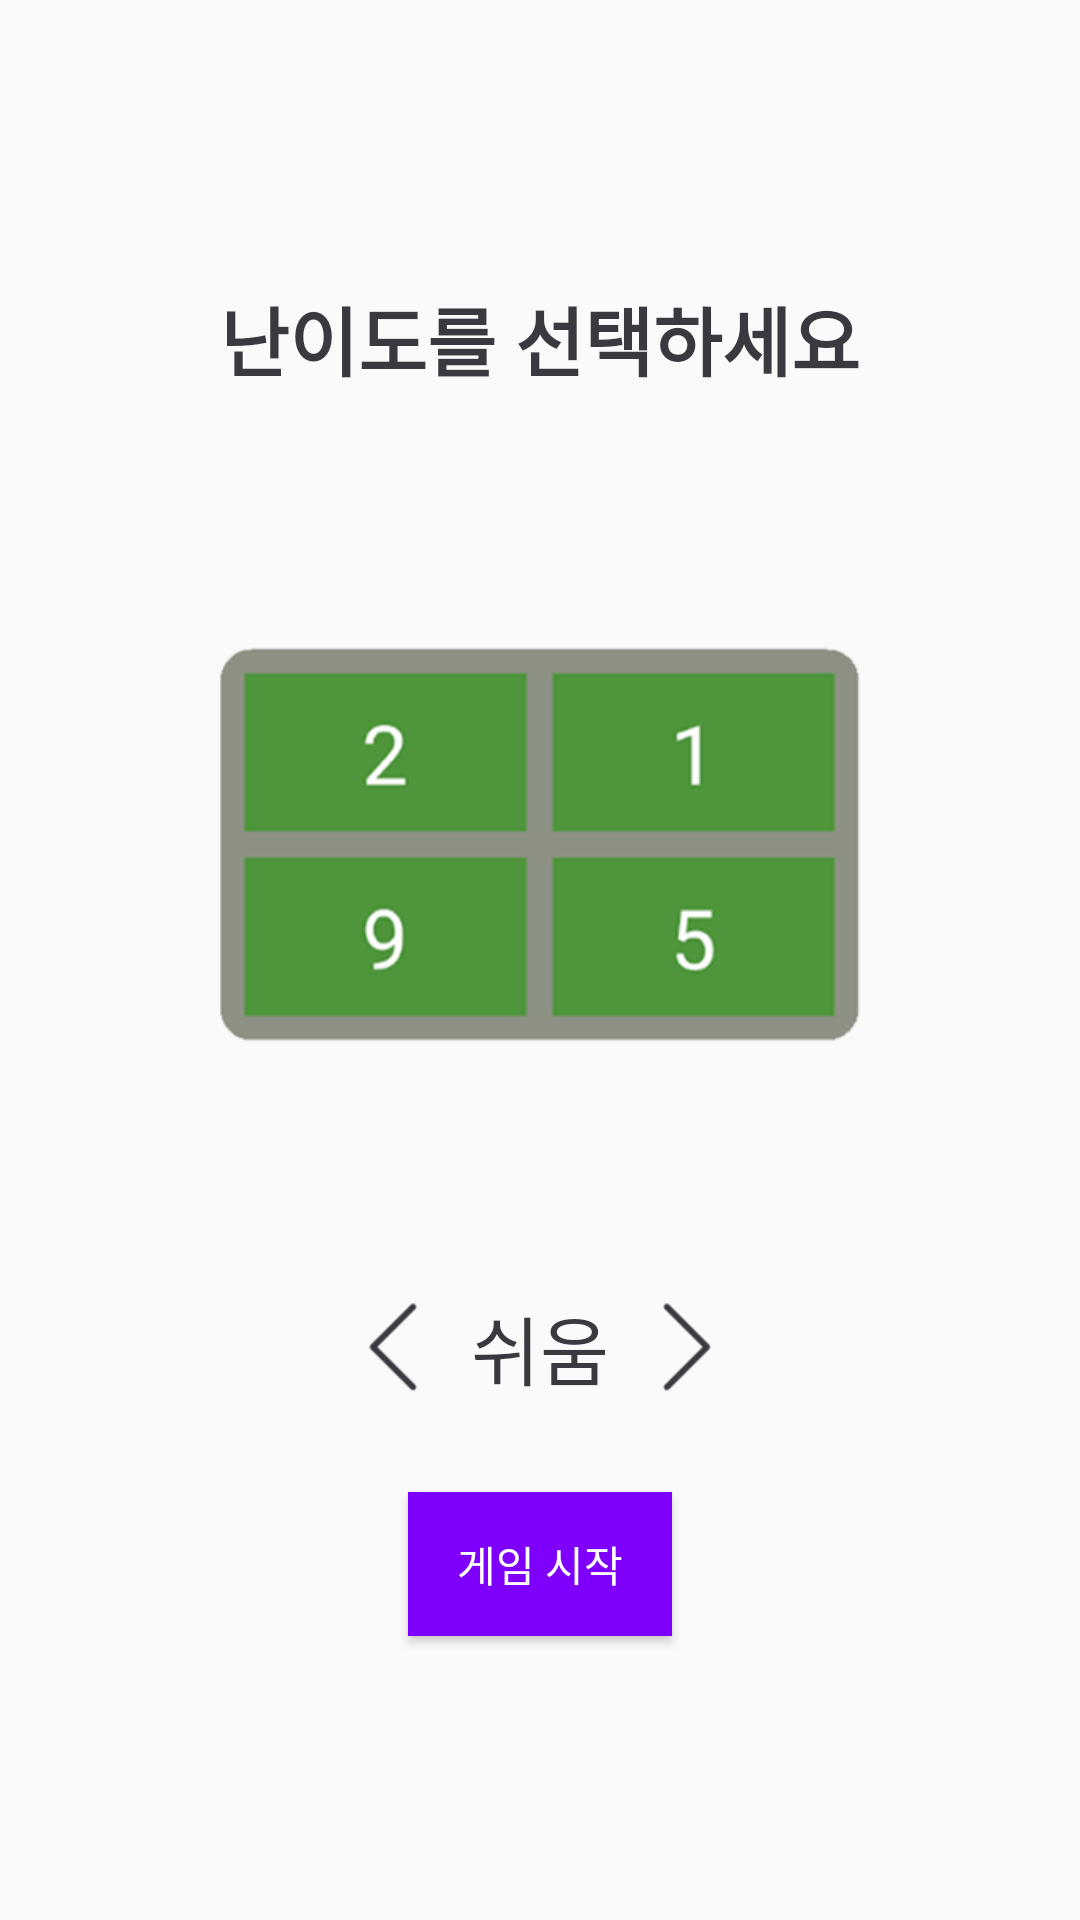

The Android layout XML behind this screen, and the referenced resources:
<!-- AndroidManifest.xml: application theme AppTheme -->
<!-- res/layout/activity_menu4.xml -->
<?xml version="1.0" encoding="utf-8"?>
<RelativeLayout xmlns:android="http://schemas.android.com/apk/res/android"
    xmlns:app="http://schemas.android.com/apk/res-auto"
    xmlns:tools="http://schemas.android.com/tools"
    android:layout_width="match_parent"
    android:layout_height="match_parent"
    tools:context=".Menu4Activity"
    android:layout_centerHorizontal="true"
    android:orientation="vertical"
    android:gravity="center"
    >

    <TextView
        android:layout_marginBottom="20dp"
        android:textStyle="bold"
        android:gravity="center"
        android:id="@+id/menu4_level_text"
        android:textColor="@color/DarkGray"
        android:textSize="25sp"
        android:text="난이도를 선택하세요"
        android:layout_width="match_parent"
        android:layout_height="wrap_content" />

    <ImageView
        android:src="@drawable/game1"
        android:layout_centerHorizontal="true"
        android:id="@+id/GamePreimg"
        android:layout_below="@+id/menu4_level_text"
        android:layout_width="260dp"
        android:layout_height="260dp" />

    <RelativeLayout
        android:layout_marginTop="10dp"
        android:id="@+id/levelchoice"
        android:gravity="center"
        android:layout_below="@+id/GamePreimg"
        android:layout_width="match_parent"
        android:layout_height="wrap_content">

        <ImageView
            android:layout_centerVertical="true"
            android:id="@+id/leftPoint"
            android:src="@drawable/leftpoint"
            android:layout_width="32dp"
            android:layout_height="32dp" />
        <TextView
            android:layout_margin="10dp"
            android:layout_centerVertical="true"
            android:textColor="@color/DarkGray"
            android:textSize="25sp"
            android:id="@+id/game_levelTxt"
            android:layout_toRightOf="@+id/leftPoint"
            android:text="쉬움"
            android:layout_width="wrap_content"
            android:layout_height="wrap_content" />
        <ImageView
            android:layout_centerVertical="true"
            android:layout_toRightOf="@+id/game_levelTxt"
            android:id="@+id/rightPoint"
            android:src="@drawable/rightpoint"
            android:layout_width="32dp"
            android:layout_height="32dp" />
    </RelativeLayout>
    <Button
        android:layout_marginTop="20dp"
        android:paddingBottom="10dp"
        android:paddingTop="10dp"
        android:paddingRight="15dp"
        android:paddingLeft="15dp"
        android:textColor="@color/white"
        android:background="@drawable/btn_style"
        android:id="@+id/startGameBtn"
        android:text="게임 시작"
        android:layout_centerHorizontal="true"
        android:layout_below="@+id/levelchoice"
        android:layout_width="wrap_content"
        android:layout_height="wrap_content" />


</RelativeLayout>
<!-- resources referenced by this layout -->
<resources>
  <color name="DarkGray">#383A3F</color>
  <color name="white"> #ffffff</color>
  <!-- drawable btn_style (drawable) -->
  <?xml version="1.0" encoding="utf-8"?>
  <shape  xmlns:android="http://schemas.android.com/apk/res/android">
  
      <padding
          android:left="14dp"
          android:right="14dp"
          android:top="14dp"
          android:bottom="14dp"
          />
      <gradient
          android:startColor="@color/main"
          android:endColor="@color/main"
          />
      <stroke
          android:color="@color/main"
          android:width="2.3dp" />
  
  </shape>
  <!-- drawable game1: png bitmap (drawable, 26440 bytes) -->
  <!-- drawable leftpoint: png bitmap (drawable, 574 bytes) -->
  <!-- drawable rightpoint: png bitmap (drawable, 544 bytes) -->
  <style name="AppTheme" parent="Theme.AppCompat.Light.DarkActionBar">
          <item name="colorPrimary">@color/main</item>
          <item name="colorPrimaryDark">@color/colorPrimaryDark</item>
          <item name="colorAccent">@color/main</item>
      </style>
  <color name="main"> #7e00fc</color>
  <color name="colorPrimaryDark">#ebebeb</color>
</resources>
